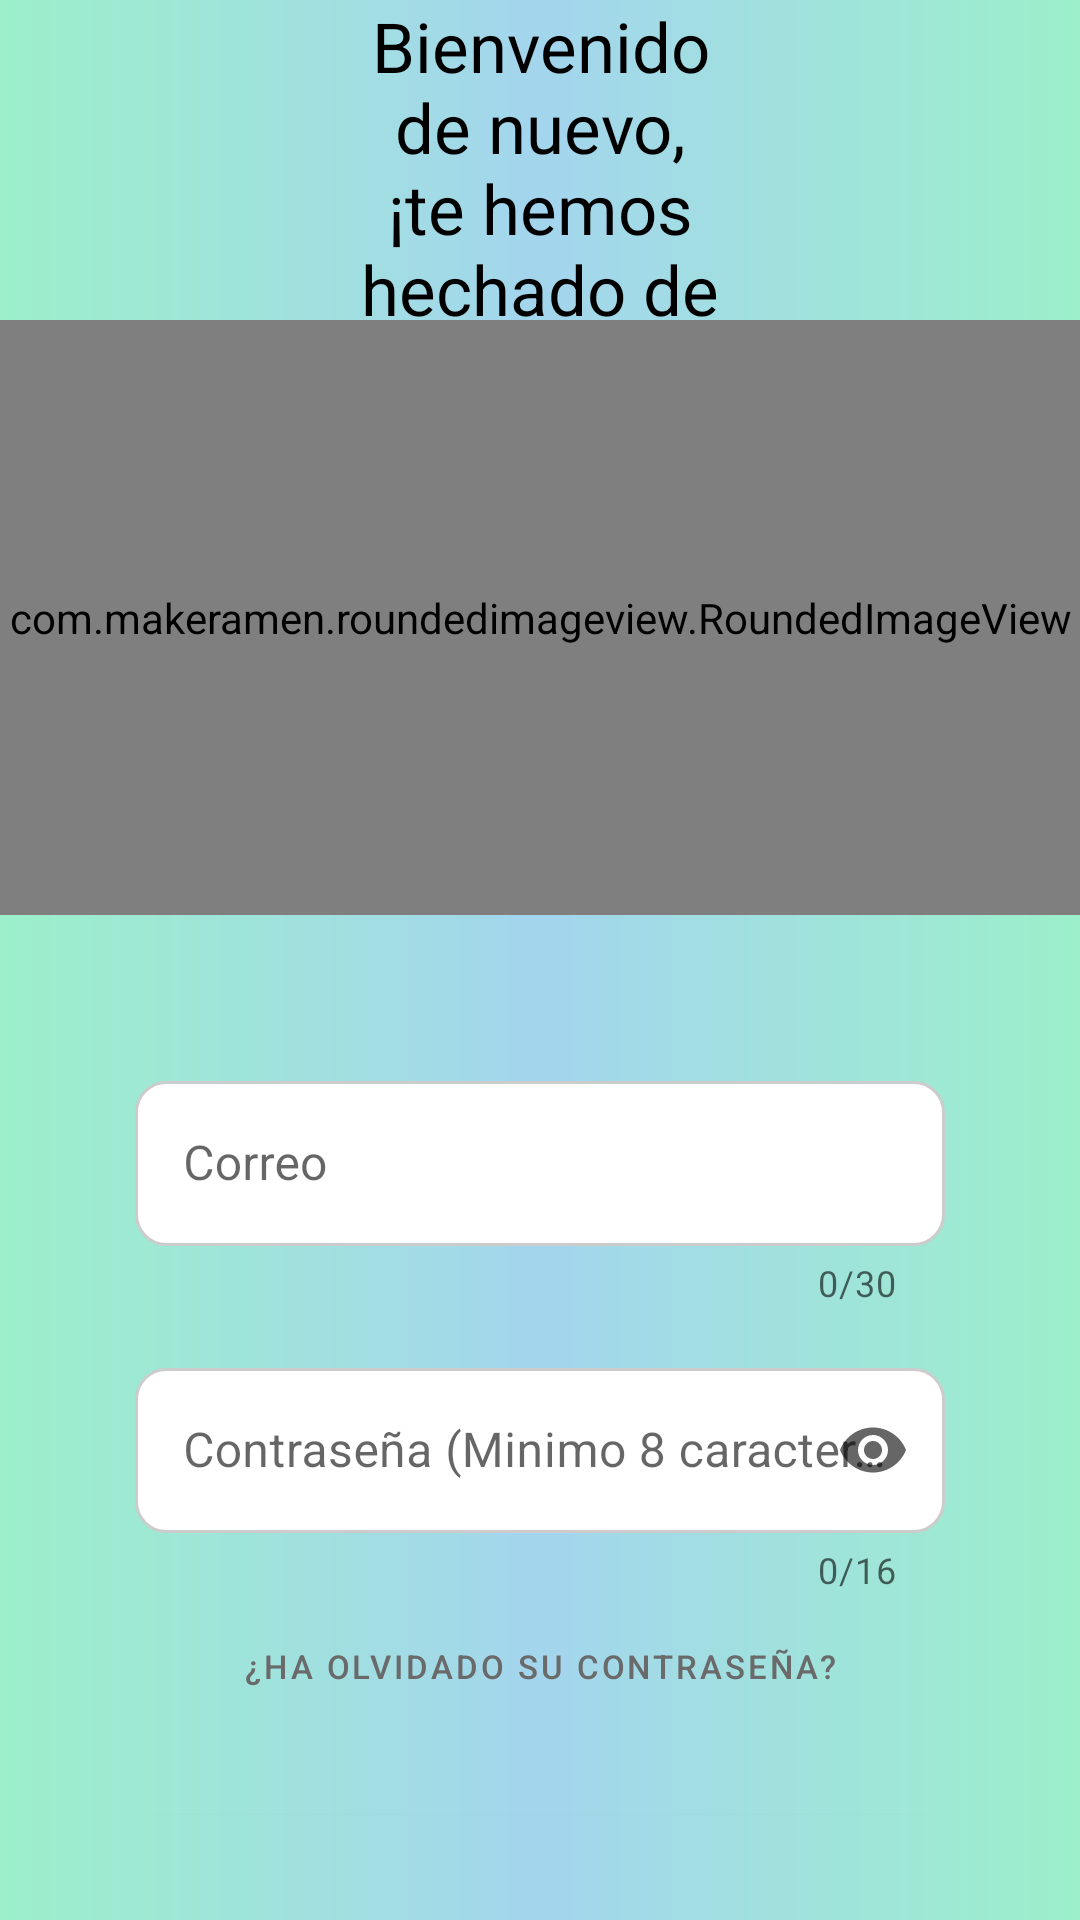

Android layout source for this screen:
<!-- AndroidManifest.xml: application theme Theme.UJOBS -->
<!-- res/layout/activity_auth.xml -->
<?xml version="1.0" encoding="utf-8"?>
<LinearLayout xmlns:android="http://schemas.android.com/apk/res/android"
    xmlns:app="http://schemas.android.com/apk/res-auto"
    xmlns:tools="http://schemas.android.com/tools"
    android:layout_width="match_parent"
    android:layout_height="match_parent"
    tools:context=".AuthActivity"
    android:background="@drawable/bg_gradient"
    android:orientation="vertical">

    <LinearLayout
        android:layout_width="match_parent"
        android:layout_height="match_parent"
        android:layout_weight="7"
        android:background="#66FFFFFF"
        android:gravity="center"
        android:orientation="vertical">


        <TextView
            android:id="@+id/textView3"
            android:layout_width="match_parent"
            android:layout_height="wrap_content"
            android:layout_marginHorizontal="100dp"
            android:gravity="center_horizontal"
            android:text="@string/welcometxt"
            android:textColor="@color/black"
            android:textSize="23sp" />

    </LinearLayout>

    <LinearLayout
        android:layout_width="match_parent"
        android:layout_height="match_parent"
        android:layout_weight="5.8"
        android:orientation="vertical"
        android:background="#66FFFFFF">

        <com.makeramen.roundedimageview.RoundedImageView
            android:id="@+id/imageView1"
            android:layout_width="match_parent"
            android:layout_height="match_parent"
            android:scaleType="fitCenter"
            android:src="@drawable/welco"
            app:riv_corner_radius="30dip"
            app:riv_mutate_background="true" />
    </LinearLayout>

    <LinearLayout
        android:layout_width="match_parent"
        android:layout_height="match_parent"
        android:layout_weight="4"
        android:orientation="vertical"
        android:paddingVertical="35dp"
        android:background="#66FFFFFF">

        

        <com.google.android.material.textfield.TextInputLayout
            android:layout_marginTop="15dp"
            android:id="@+id/email"
            style="@style/Widget.MaterialComponents.TextInputLayout.OutlinedBox"
            android:layout_width="match_parent"
            android:layout_height="wrap_content"
            android:hint="@string/email"
            app:errorEnabled="true"
            app:counterEnabled="true"
            app:counterMaxLength="30"
            android:paddingHorizontal="45dp">

            <com.google.android.material.textfield.TextInputEditText
                android:layout_width="match_parent"
                android:layout_height="55dp"
                android:background="@drawable/border" />

        </com.google.android.material.textfield.TextInputLayout>

        

        <com.google.android.material.textfield.TextInputLayout
            android:layout_marginTop="15dp"
            android:id="@+id/password"
            style="@style/Widget.MaterialComponents.TextInputLayout.OutlinedBox"
            android:layout_width="match_parent"
            android:layout_height="wrap_content"
            android:hint="@string/password"
            app:errorEnabled="true"
            app:endIconMode="password_toggle"
            app:counterEnabled="true"
            app:counterMaxLength="16"
            android:paddingHorizontal="45dp">

            <com.google.android.material.textfield.TextInputEditText
                android:layout_width="match_parent"
                android:layout_height="55dp"
                android:inputType="textPassword"
                android:background="@drawable/border" />

        </com.google.android.material.textfield.TextInputLayout>

        <Button
            android:id="@+id/forgotPassword"
            android:layout_width="wrap_content"
            android:layout_height="wrap_content"
            android:text="@string/fpassword"
            android:layout_gravity="center"
            android:textColor="@color/textButton"
            android:textSize="11sp"
            style="@style/Widget.MaterialComponents.Button.TextButton"
            />

        <Button
            android:id="@+id/btnYes"
            android:layout_width="match_parent"
            android:layout_height="60dp"
            android:layout_marginTop="20dp"
            android:layout_marginHorizontal="45dp"
            android:backgroundTint="@color/btnButtons"
            android:text="@string/btnAuth"
            app:cornerRadius="12dp" />
    </LinearLayout>
</LinearLayout>
<!-- resources referenced by this layout -->
<resources>
  <color name="black">#FF000000</color>
  <color name="btnButtons">#1552F5</color>
  <color name="textButton">#6A6A6A</color>
  <!-- drawable bg_gradient (drawable) -->
  <?xml version="1.0" encoding="utf-8"?>
  <shape xmlns:android="http://schemas.android.com/apk/res/android">
      <gradient
          android:centerColor="@color/center"
          android:startColor="@color/left_right"
          android:endColor="@color/left_right"
          />
  </shape>
  <!-- drawable border (drawable) -->
  <?xml version="1.0" encoding="utf-8"?>
  <shape xmlns:android="http://schemas.android.com/apk/res/android" android:shape="rectangle">
      <solid android:color="#ffffff"/>
  
      <stroke android:width="1dp"
          android:color="#ccc"/>
  
      <padding android:left="1dp"
          android:top="1dp"
          android:right="1dp"
          android:bottom="1dp"/>
  
      <corners android:radius="30px"/>
  </shape>
  <!-- drawable welco: png bitmap (drawable, 54383 bytes) -->
  <string name="btnAuth">Iniciar</string>
  <string name="email">Correo</string>
  <string name="fpassword">¿Ha olvidado su contraseña?</string>
  <string name="password">Contraseña (Minimo 8 caracteres)</string>
  <string name="welcometxt">Bienvenido de nuevo, ¡te hemos hechado de menos!</string>
  <style name="Theme.UJOBS" parent="Theme.MaterialComponents.DayNight.DarkActionBar">
          
          <item name="colorPrimary">@color/purple_500</item>
          <item name="colorPrimaryVariant">@color/purple_700</item>
          <item name="colorOnPrimary">@color/white</item>
          
          <item name="colorSecondary">@color/teal_200</item>
          <item name="colorSecondaryVariant">@color/teal_700</item>
          <item name="colorOnSecondary">@color/black</item>
          
          <item name="android:statusBarColor" tools:targetApi="l">?attr/colorPrimaryVariant</item>
          
      </style>
  <color name="center">#66B9E1</color>
  <color name="left_right">#5AE4A7</color>
  <color name="purple_500">#FF6200EE</color>
  <color name="purple_700">#FF3700B3</color>
  <color name="white">#FFFFFFFF</color>
  <color name="teal_200">#FF03DAC5</color>
  <color name="teal_700">#FF018786</color>
</resources>
